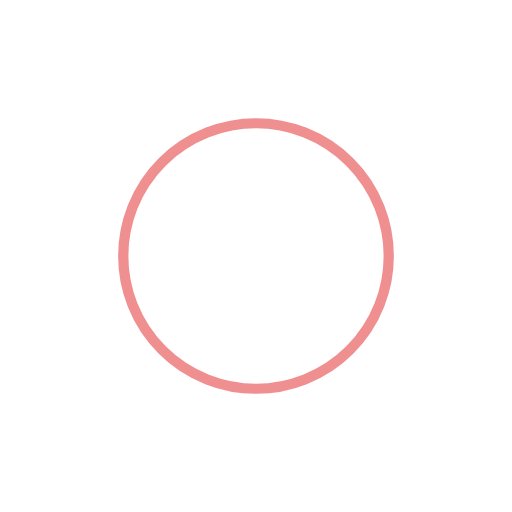
t = 0.00 s
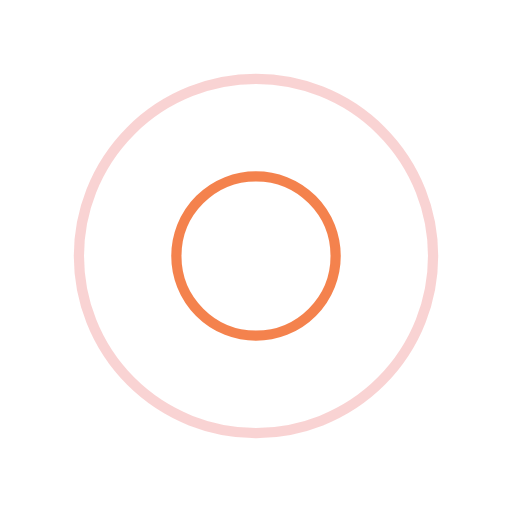
t = 0.25 s
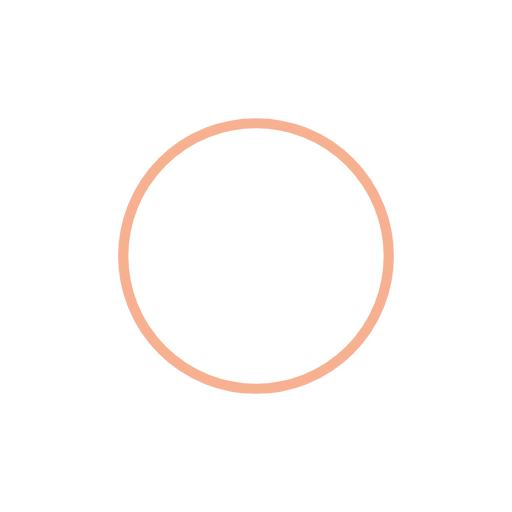
t = 0.50 s
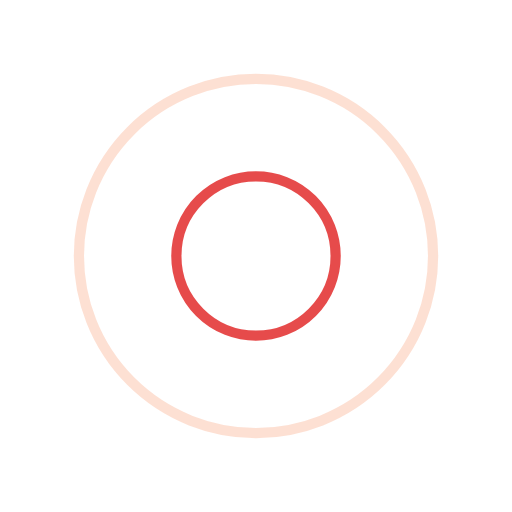
t = 0.75 s

The animated SVG that drew these frames (rendered in a browser with its animation timeline set to each time). Animation: 4 SMIL elements (animate=4); one cycle of 1.00 s, repeats indefinitely.

<?xml version="1.0" encoding="utf-8"?>
<svg xmlns="http://www.w3.org/2000/svg" xmlns:xlink="http://www.w3.org/1999/xlink" style="margin: auto; background: rgba(255, 255, 255, 0); display: block; shape-rendering: auto;" width="200px" height="200px" viewBox="0 0 100 100" preserveAspectRatio="xMidYMid">
<circle cx="50" cy="50" r="37.62" fill="none" stroke="#e02020" stroke-width="2">
  <animate attributeName="r" repeatCount="indefinite" dur="1s" values="0;40" keyTimes="0;1" keySplines="0 0.2 0.8 1" calcMode="spline" begin="-0.5s"></animate>
  <animate attributeName="opacity" repeatCount="indefinite" dur="1s" values="1;0" keyTimes="0;1" keySplines="0.2 0 0.8 1" calcMode="spline" begin="-0.5s"></animate>
</circle>
<circle cx="50" cy="50" r="20.2411" fill="none" stroke="#f26422" stroke-width="2">
  <animate attributeName="r" repeatCount="indefinite" dur="1s" values="0;40" keyTimes="0;1" keySplines="0 0.2 0.8 1" calcMode="spline"></animate>
  <animate attributeName="opacity" repeatCount="indefinite" dur="1s" values="1;0" keyTimes="0;1" keySplines="0.2 0 0.8 1" calcMode="spline"></animate>
</circle>
<!-- [ldio] generated by https://loading.io/ --></svg>
